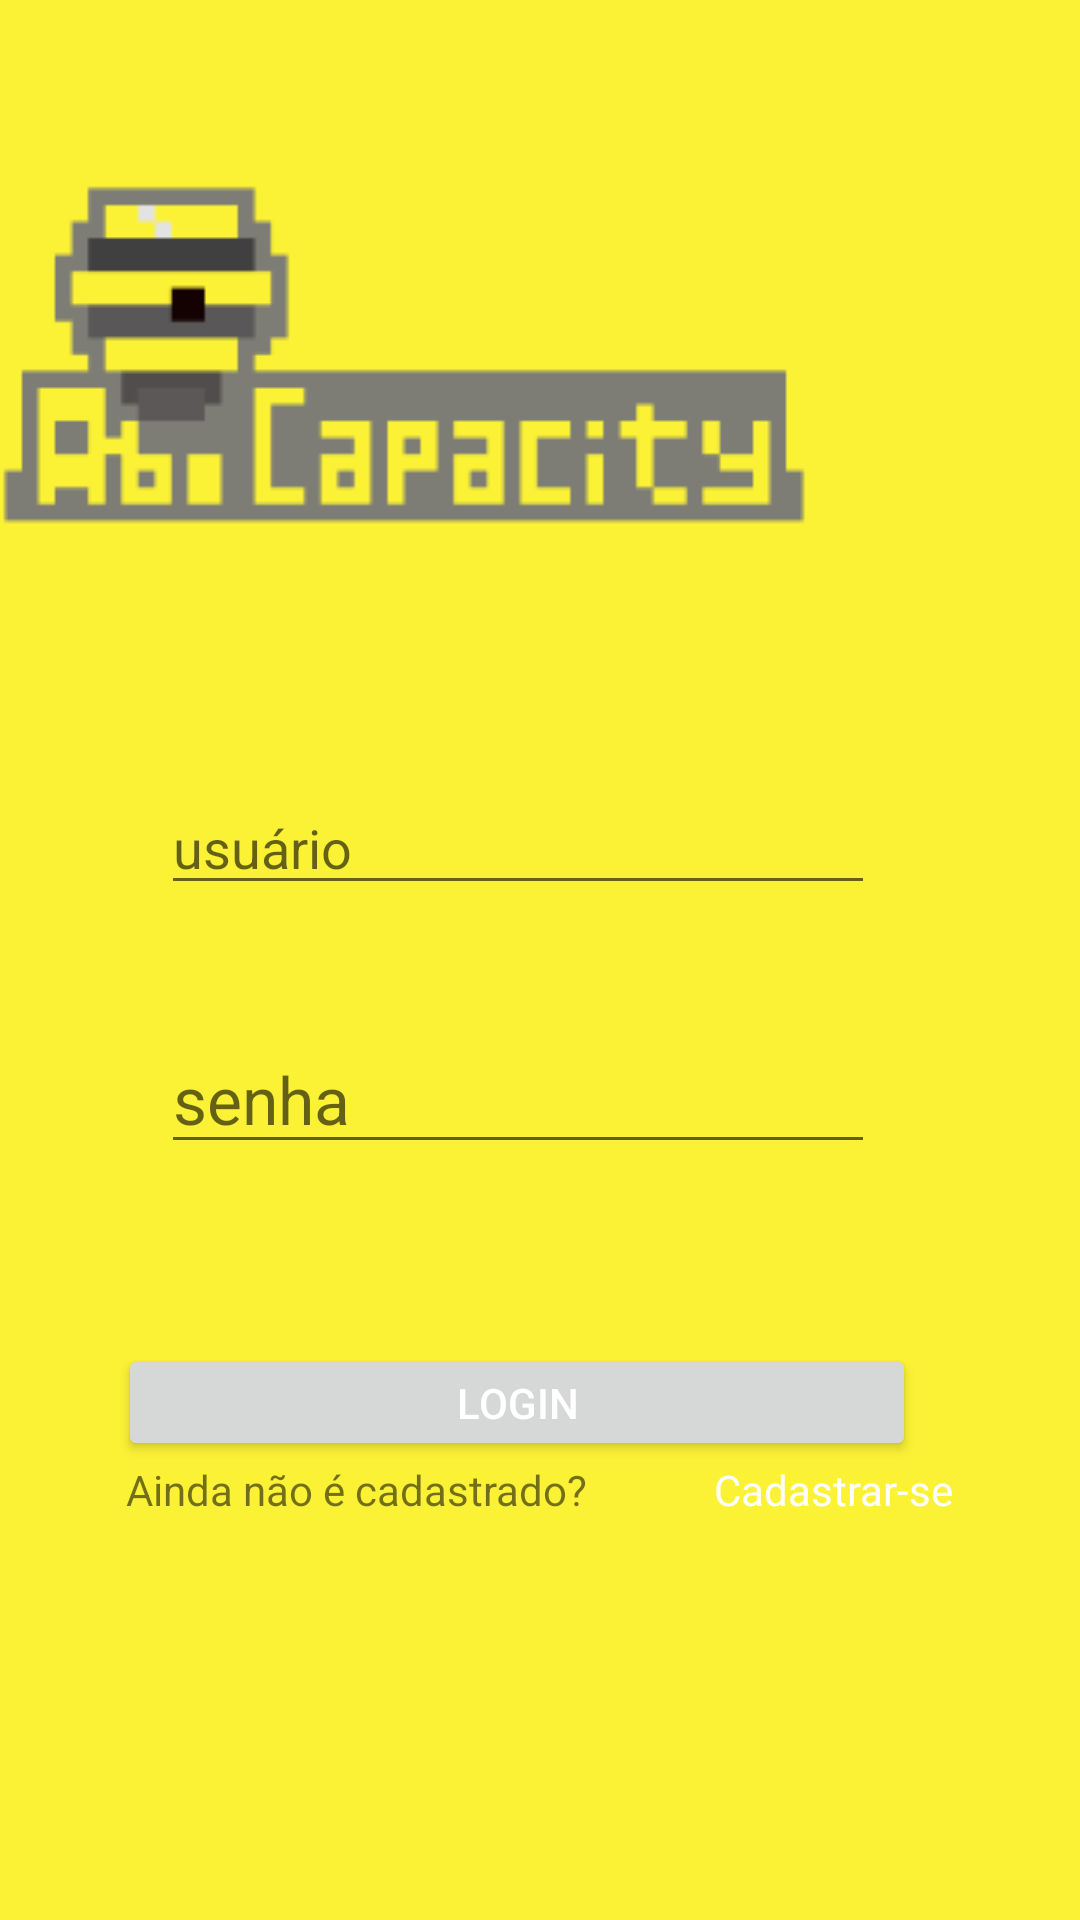

Write the Android layout XML for this screen, with the resource values it uses.
<!-- AndroidManifest.xml: application theme Theme.ABCapacity -->
<!-- res/layout/activity_login.xml -->
<?xml version="1.0" encoding="utf-8"?>
<androidx.constraintlayout.widget.ConstraintLayout xmlns:android="http://schemas.android.com/apk/res/android"
xmlns:app="http://schemas.android.com/apk/res-auto"
xmlns:tools="http://schemas.android.com/tools"
android:layout_width="match_parent"
android:layout_height="match_parent"
android:background="@color/secondaryColor"
tools:context=".LoginActivity">

    <ImageView
        android:id="@+id/imageLogo"
        android:layout_width="wrap_content"
        android:layout_height="wrap_content"
        android:layout_marginEnd="84dp"
        android:layout_marginRight="84dp"
        app:layout_constraintBottom_toBottomOf="parent"
        app:layout_constraintEnd_toEndOf="parent"
        app:layout_constraintLeft_toLeftOf="parent"
        app:layout_constraintTop_toTopOf="parent"
        app:layout_constraintVertical_bias="0.116"
        app:srcCompat="@drawable/logo" />

    <EditText
        android:id="@+id/etUser"
        style="@android:style/Widget.EditText"
        android:layout_width="238dp"
        android:layout_height="0dp"
        android:layout_marginTop="80dp"
        android:hint="usuário"
        app:layout_constraintEnd_toEndOf="parent"
        app:layout_constraintHorizontal_bias="0.439"
        app:layout_constraintStart_toStartOf="parent"
        app:layout_constraintTop_toBottomOf="@+id/imageLogo" />

    <EditText
        android:id="@+id/etPassword"
        style="@android:style/Widget.EditText"
        android:layout_width="238dp"
        android:layout_height="0dp"
        android:layout_marginTop="40dp"

        android:hint="senha"
        android:textAppearance="@style/TextAppearance.AppCompat.Large"
        app:layout_constraintEnd_toEndOf="parent"
        app:layout_constraintHorizontal_bias="0.439"
        app:layout_constraintStart_toStartOf="parent"
        app:layout_constraintTop_toBottomOf="@+id/etUser" />

    <Button
        android:id="@+id/btnLogin"
        android:layout_width="266dp"
        android:layout_height="39dp"
        android:layout_marginTop="60dp"
        android:text="Login"
        android:textColor="@color/primaryTextColor"
        app:layout_constraintEnd_toEndOf="parent"
        app:layout_constraintHorizontal_bias="0.42"
        app:layout_constraintStart_toStartOf="parent"
        app:layout_constraintTop_toBottomOf="@+id/etPassword" />

    <TextView
        android:id="@+id/labelCadastro"
        android:layout_width="wrap_content"
        android:layout_height="wrap_content"
        android:text="Ainda não é cadastrado?"
        app:layout_constraintTop_toBottomOf="@+id/btnLogin"
        app:layout_constraintRight_toLeftOf="@+id/textCadastrar"
        app:layout_constraintLeft_toLeftOf="parent"
        tools:layout_editor_absoluteX="65dp"
        tools:layout_editor_absoluteY="586dp" />

    <TextView
        android:id="@+id/textCadastrar"
        style="bold"
        android:layout_width="wrap_content"
        android:layout_height="wrap_content"
        android:text="Cadastrar-se"
        android:textColor="@color/primaryTextColor"
        app:layout_constraintLeft_toRightOf="@+id/labelCadastro"
        app:layout_constraintRight_toRightOf="parent"
        app:layout_constraintTop_toBottomOf="@+id/btnLogin" />

</androidx.constraintlayout.widget.ConstraintLayout>
<!-- resources referenced by this layout -->
<resources>
  <color name="primaryTextColor">#ffffff</color>
  <color name="secondaryColor">#FbF236</color>
  <!-- drawable logo: png bitmap (drawable, 1990 bytes) -->
  <style name="Theme.ABCapacity" parent="Theme.MaterialComponents.DayNight.NoActionBar">
          
  
          <item name="colorPrimary">@color/primaryLightColor</item>
          <item name="colorPrimaryVariant">@color/primaryDarkColor</item>
          <item name="colorOnPrimary">@color/primaryColor</item>
          
          <item name="colorSecondary">@color/secondaryColor</item>
          <item name="colorSecondaryVariant">@color/secondaryLightColor</item>
          <item name="colorOnSecondary">@color/secondaryDarkColor</item>
  
          
          <item name="android:statusBarColor" tools:targetApi="l">?attr/colorPrimaryVariant</item>
          
      </style>
  <color name="primaryLightColor">#484848</color>
  <color name="primaryDarkColor">#000000</color>
  <color name="primaryColor">#212121</color>
  <color name="secondaryLightColor">#ffff5a</color>
  <color name="secondaryDarkColor">#c7cc00</color>
</resources>
